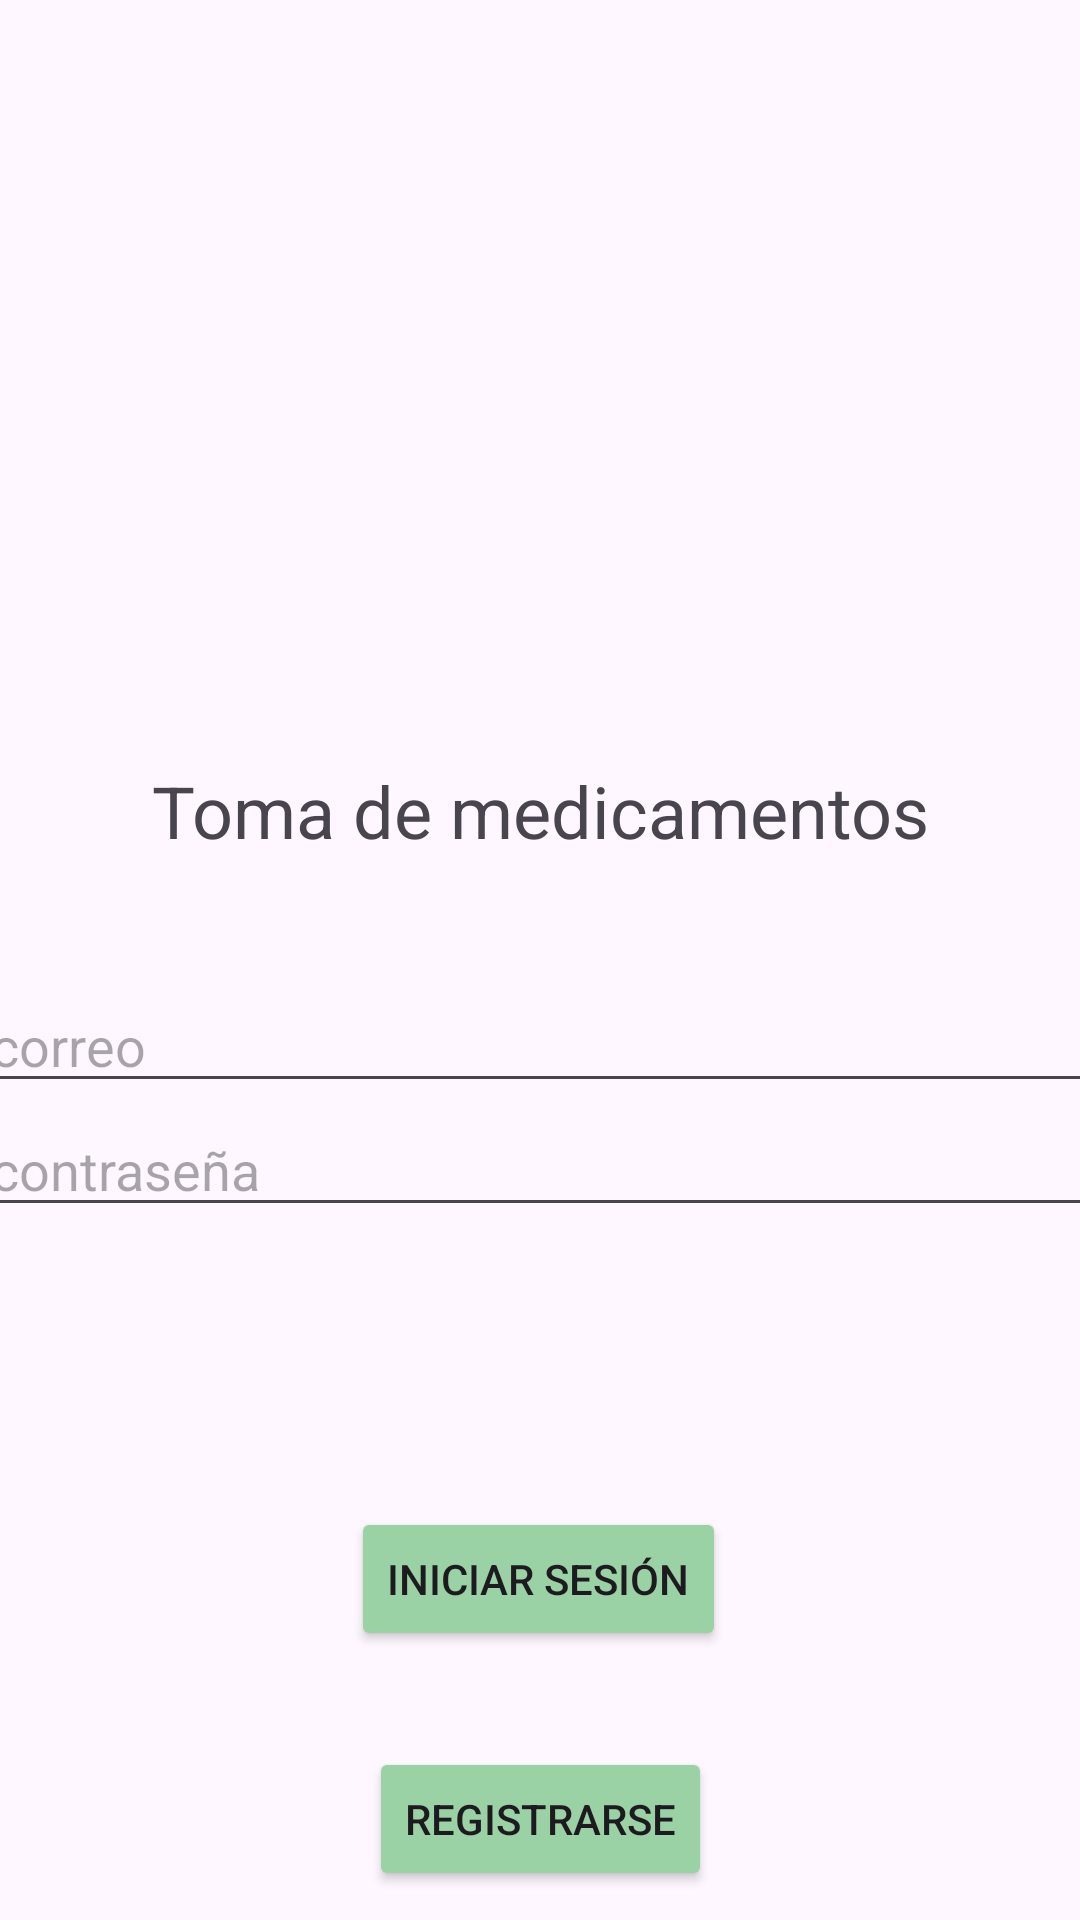

Reconstruct the res/layout file that produces this screen, plus the resources it refers to.
<!-- AndroidManifest.xml: application theme Theme.Toma_medicamentos -->
<!-- res/layout/activity_main.xml -->
<?xml version="1.0" encoding="utf-8"?>
<androidx.constraintlayout.widget.ConstraintLayout xmlns:android="http://schemas.android.com/apk/res/android"
    xmlns:app="http://schemas.android.com/apk/res-auto"
    xmlns:tools="http://schemas.android.com/tools"
    android:id="@+id/main"
    android:layout_width="match_parent"
    android:layout_height="match_parent"
    tools:context=".MainActivity">

    <ImageView
        android:id="@+id/icon"
        android:layout_width="167dp"
        android:layout_height="146dp"
        android:layout_marginTop="80dp"
        app:layout_constraintEnd_toEndOf="parent"
        app:layout_constraintHorizontal_bias="0.498"
        app:layout_constraintStart_toStartOf="parent"
        app:layout_constraintTop_toTopOf="parent"
        app:srcCompat="@drawable/icon" />

    <TextView
        android:id="@+id/textView"
        android:layout_width="wrap_content"
        android:layout_height="wrap_content"
        android:layout_marginTop="28dp"
        android:text="Toma de medicamentos"
        android:textSize="24sp"
        app:layout_constraintEnd_toEndOf="parent"
        app:layout_constraintStart_toStartOf="parent"
        app:layout_constraintTop_toBottomOf="@+id/icon" />

    <LinearLayout
        android:id="@+id/linearLayout"
        android:layout_width="375dp"
        android:layout_height="144dp"
        android:layout_marginTop="40dp"
        android:orientation="vertical"
        app:layout_constraintEnd_toEndOf="parent"
        app:layout_constraintStart_toStartOf="parent"
        app:layout_constraintTop_toBottomOf="@+id/textView">

        <EditText
            android:id="@+id/correo"
            android:layout_width="match_parent"
            android:layout_height="wrap_content"
            android:ems="10"
            android:hint="correo"
            android:inputType="textEmailAddress" />

        <EditText
            android:id="@+id/password"
            android:layout_width="match_parent"
            android:layout_height="wrap_content"
            android:ems="10"
            android:hint="contraseña"
            android:inputType="textPassword" />

    </LinearLayout>

    <Button
        android:id="@+id/login"
        android:layout_width="wrap_content"
        android:layout_height="wrap_content"
        android:layout_marginTop="32dp"
        android:backgroundTint="#9AD1A5"
        android:text="Iniciar Sesión"
        app:layout_constraintEnd_toEndOf="parent"
        app:layout_constraintHorizontal_bias="0.498"
        app:layout_constraintStart_toStartOf="parent"
        app:layout_constraintTop_toBottomOf="@+id/linearLayout" />

    <Button
        android:id="@+id/signup"
        android:layout_width="wrap_content"
        android:layout_height="wrap_content"
        android:layout_marginTop="32dp"
        android:backgroundTint="#9AD1A5"
        android:text="Registrarse"
        app:layout_constraintBottom_toBottomOf="parent"
        app:layout_constraintEnd_toEndOf="parent"
        app:layout_constraintStart_toStartOf="parent"
        app:layout_constraintTop_toBottomOf="@+id/login"
        app:layout_constraintVertical_bias="0.009" />
</androidx.constraintlayout.widget.ConstraintLayout>
<!-- resources referenced by this layout -->
<resources>
  <style name="Theme.Toma_medicamentos" parent="Base.Theme.Toma_medicamentos" />
  <style name="Base.Theme.Toma_medicamentos" parent="Theme.Material3.DayNight.NoActionBar">
          
          
      </style>
</resources>
